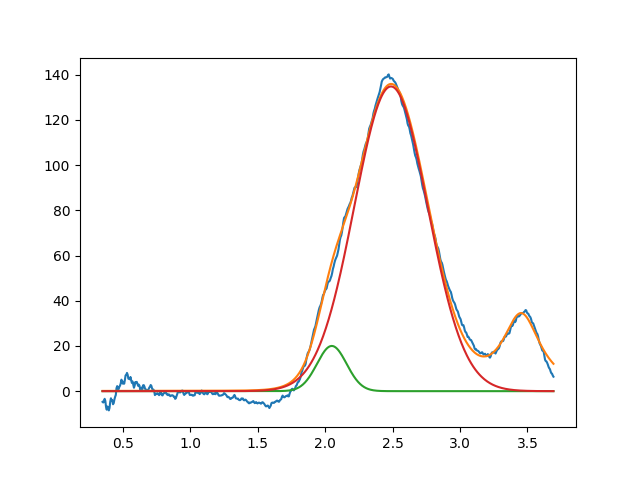

Values plotted in this chart, from the file beside it:
2.049431694189491449e+00, 2.000000000000000355e+01, 2.577832280380559782e-01, 9.999999999999998890e-01
2.488190415382387055e+00, 1.347879690923824683e+02, 6.399867036158298772e-01, 9.999999999999998890e-01
3.453805331427972192e+00, 3.430080409138729891e+01, 3.529154514012310395e-01, 3.735086143267898597e-26
